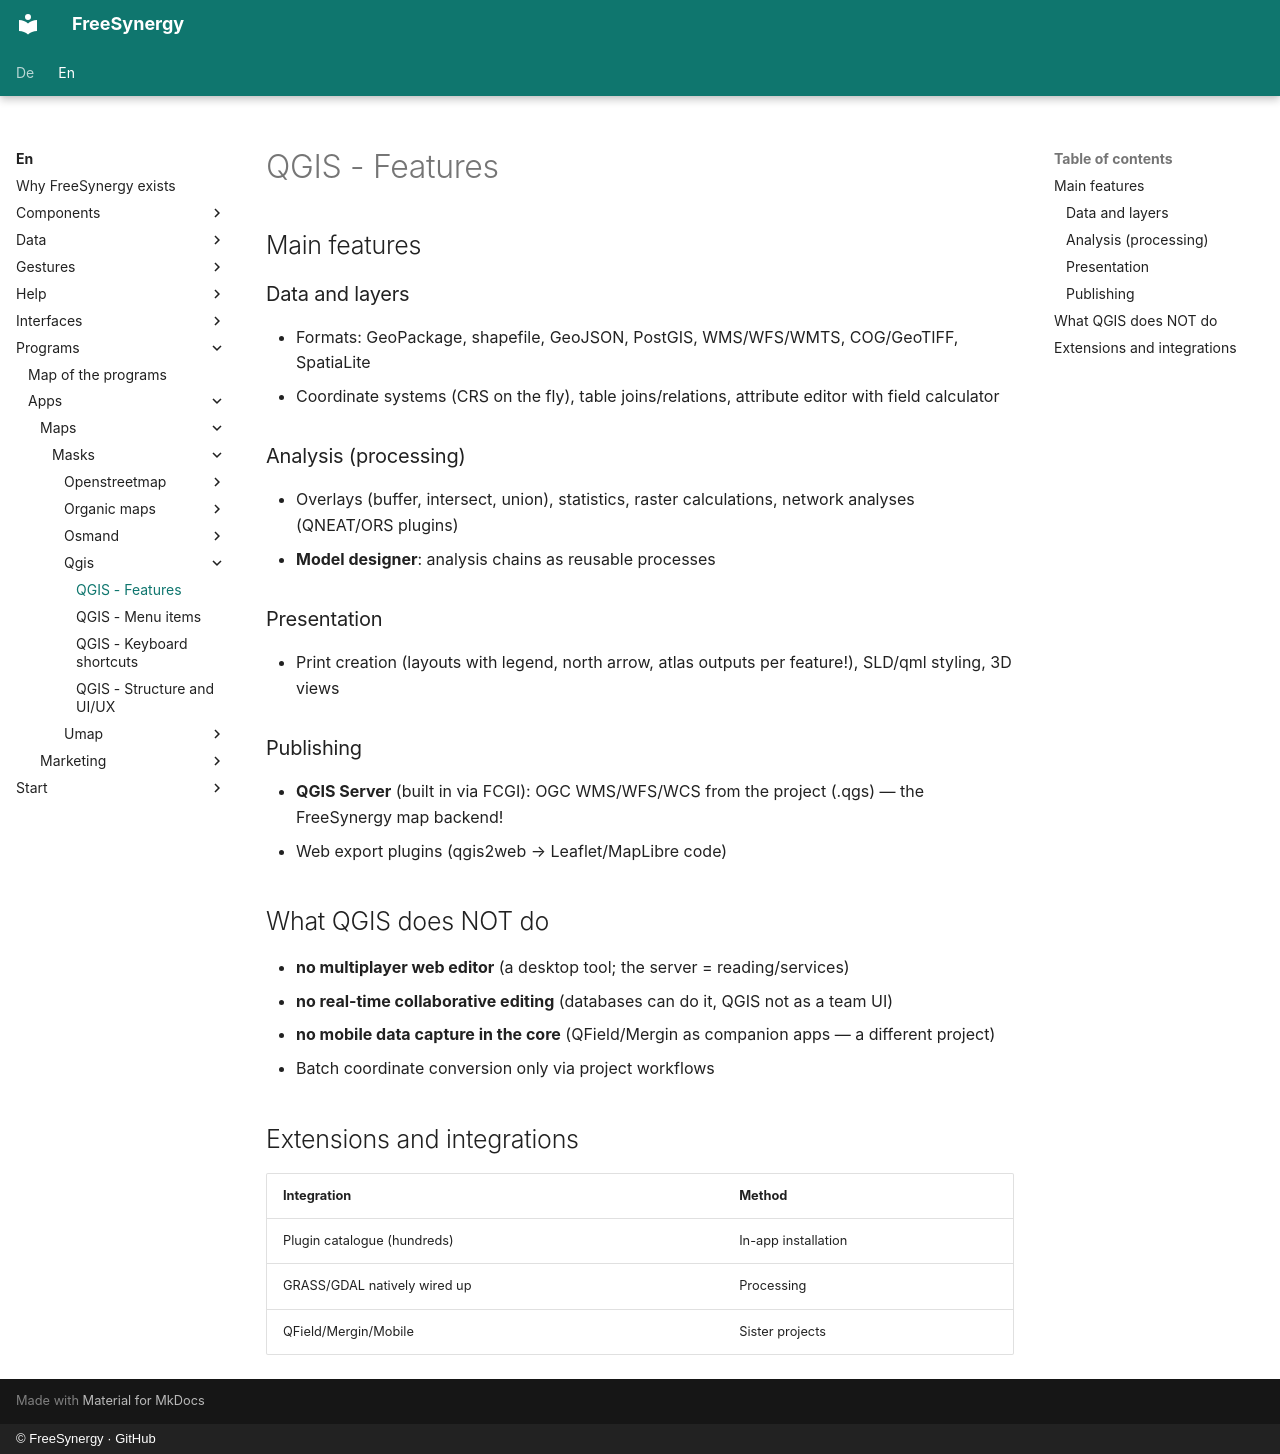

repository: FreeSynergy/fs-documentation · page: en/programs/apps/maps/masks/qgis/features/index.html · generator: mkdocs · copyright: © FreeSynergy · GitHub

# QGIS - Features

## Main features

### Data and layers
- Formats: GeoPackage, shapefile, GeoJSON, PostGIS, WMS/WFS/WMTS, COG/GeoTIFF, SpatiaLite
- Coordinate systems (CRS on the fly), table joins/relations, attribute editor with field calculator

### Analysis (processing)
- Overlays (buffer, intersect, union), statistics, raster calculations, network analyses (QNEAT/ORS plugins)
- **Model designer**: analysis chains as reusable processes

### Presentation
- Print creation (layouts with legend, north arrow, atlas outputs per feature!), SLD/qml styling, 3D views

### Publishing
- **QGIS Server** (built in via FCGI): OGC WMS/WFS/WCS from the project (.qgs) — the FreeSynergy map backend!
- Web export plugins (qgis2web → Leaflet/MapLibre code)

## What QGIS does NOT do

- **no multiplayer web editor** (a desktop tool; the server = reading/services)
- **no real-time collaborative editing** (databases can do it, QGIS not as a team UI)
- **no mobile data capture in the core** (QField/Mergin as companion apps — a different project)
- Batch coordinate conversion only via project workflows

## Extensions and integrations

| Integration | Method |
|-------------|--------|
| Plugin catalogue (hundreds) | In-app installation |
| GRASS/GDAL natively wired up | Processing |
| QField/Mergin/Mobile | Sister projects |
